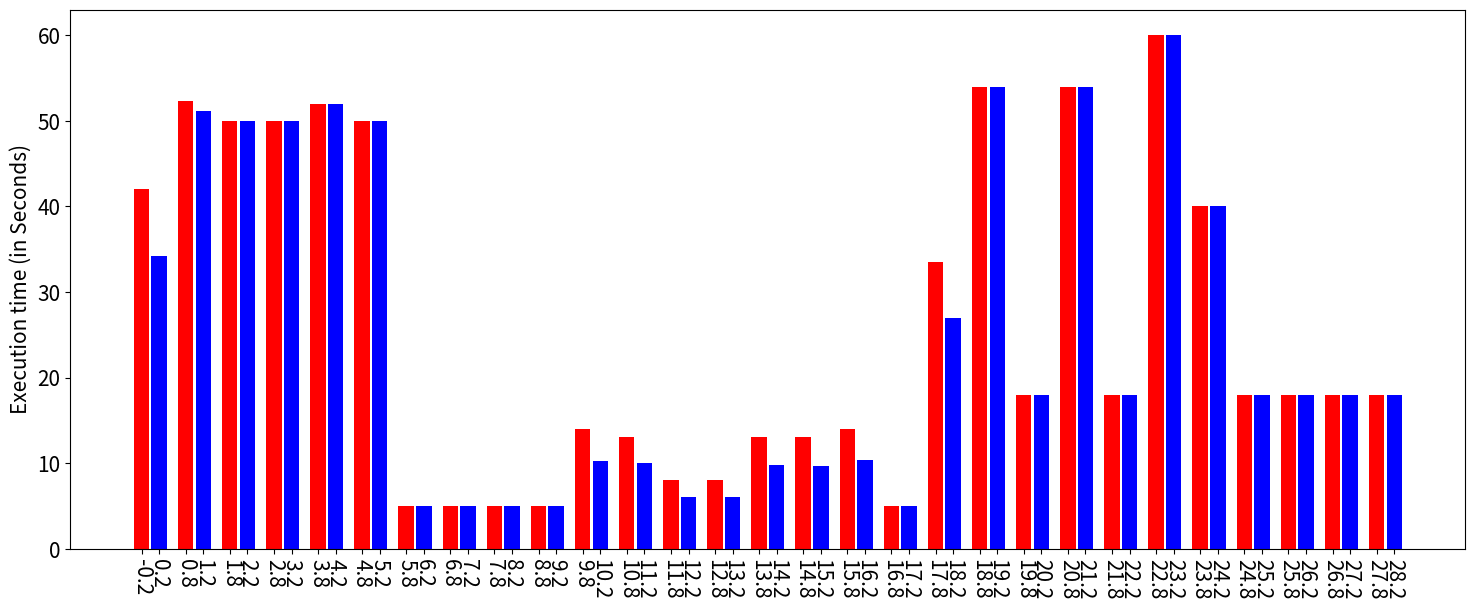

This chart was generated by the following Python code: (Note: this script raises an exception after producing the figure.)

import matplotlib.pyplot as plt
import matplotlib
import numpy as np
import matplotlib.pyplot as plt
from pylab import rcParams

stock={"apache":42.00, "CB memcpy":52.35, "CB memset":50.00, "CB mixed":50.00,
       "CB read":52.00, "CB write":50.00, "OS create_files":5.00, "OS create_processes":5.00,
       "OS create_threads":5.00, "OS launch_programs":5.00, "MC add":14.00, "MC append":13.00,
       "MC delete":8.00, "MC get":8.05, "MC prepend":13.00, "MC replace":13.00, "MC set":14.00,
       "OS mem_alloc":5.00, "nginx":33.55, "aes":54.00, "blowfish":18.00, "camellia":54.00,
       "cast":18.00, "dsa":60.00, "ecdsa":40.00, "ghash":18.00, "hmac":18.00, "idea":18.00,
       "whirlpool":18.00}
with_out_mitigations={"apache":34.15, "CB memcpy":51.15, "CB memset":50.00, "CB mixed":50.00,
                      "CB read":52.00, "CB write":50.00, "OS create_files":5.00,
                      "OS create_processes":5.00, "OS create_threads":5.00, "OS launch_programs":5.00,
                      "MC add":10.20, "MC append":10.00, "MC delete":6.00, "MC get":6.00,
                      "MC prepend":9.75, "MC replace":9.65, "MC set":10.35, "OS mem_alloc":5.00,
                      "nginx":26.95, "aes":54.00, "blowfish":18.00, "camellia":54.00, "cast":18.00,
                      "dsa":60.00, "ecdsa":40.00, "ghash":18.00, "hmac":18.00, "idea":18.00,
                      "whirlpool":18.00}

plt.figure(figsize=(18,7))
plt.xticks(fontsize=15, rotation=270)
plt.yticks(fontsize=15)
plt.ylabel("Execution time (in Seconds)", fontsize=15)

loc_s = np.arange(len(with_out_mitigations))+0.2 # Offsetting the tick-label location
loc_r = np.arange(len(stock))-0.2 # Offsetting the tick-label location
xtick_loc = list(loc_s) + list(loc_r)
xticks = list(with_out_mitigations.keys())

plt.bar(loc_s,list(with_out_mitigations.values()),color="blue", width=0.35,label='Mitigations Patches OFF')
plt.bar(loc_r,list(stock.values()),color="red", width=0.35,label='Mitigations Patches ON')
plt.xticks(xtick_loc, xticks, rotation=90, ha="right")
plt.tick_params(axis='x', which='minor', pad=15)
plt.legend(loc='upper right', prop={'size': 12})
plt.savefig("performance_coloured_results.pdf", bbox_inches='tight')
